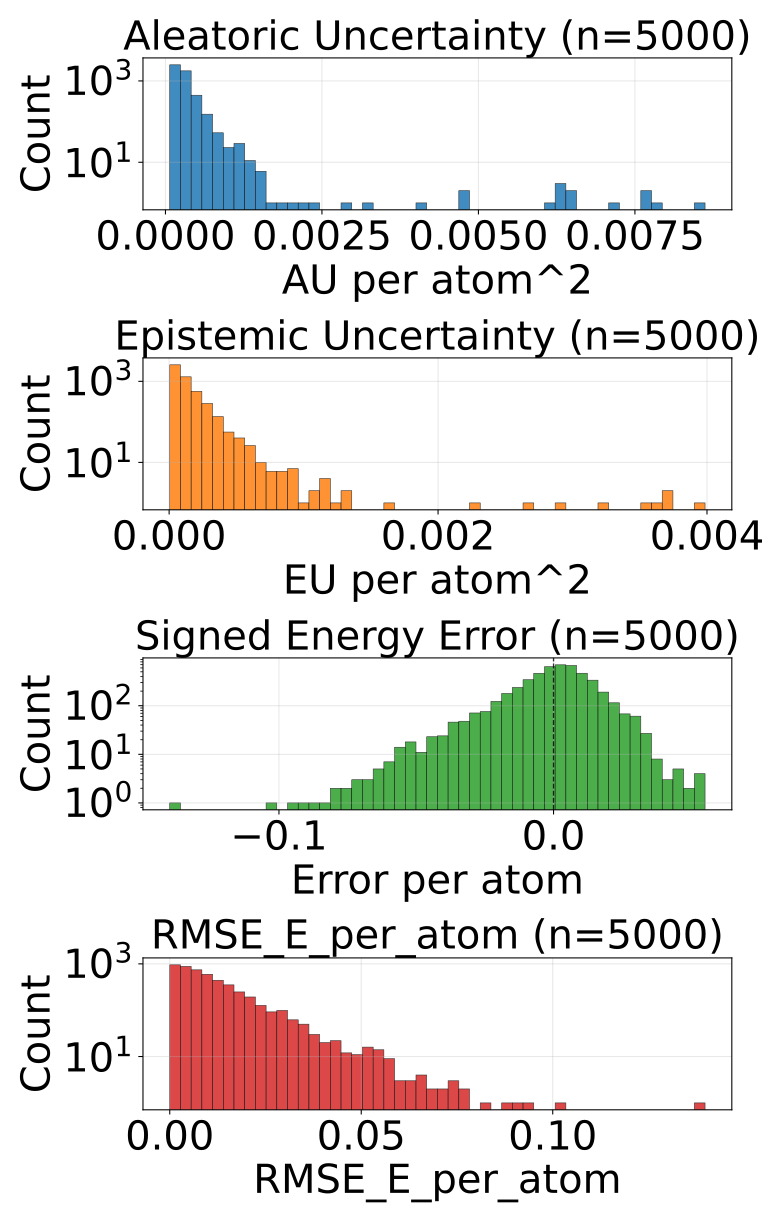

Data behind this chart, as committed beside it:
config_index, num_atoms, ref_energy, pred_energy, error, sq_error, rmse_e_atom, aleatoric_var, epistemic_var, total_var
0, 20.0, -525.9, -525.9, -0.00238, 5.666166543960571e-06, 0.00238, 0.0002316, 4.2292289435863495e-05, 0.0002739
1, 22.0, -613.4, -613.4, -0.003784, 1.4320015907287598e-05, 0.003784, 0.0002291, 0.0001293, 0.0003585
2, 24.0, -732.7, -732.7, -0.01196, 0.0001431, 0.01196, 0.0001801, 5.448982119560242e-05, 0.0002346
3, 21.0, -598.2, -598.2, 0.009277, 8.606910705566406e-05, 0.009277, 0.000218, 6.47131382720545e-05, 0.0002827
4, 22.0, -664, -664, -0.003784, 1.4320015907287598e-05, 0.003784, 0.0001929, 0.000112, 0.0003049
5, 23.0, -724.1, -724.1, 0.0001831, 3.3527612686157227e-08, 0.0001831, 0.000181, 1.7363763618050143e-05, 0.0001984
6, 23.0, -724, -724, 0.002563, 6.571412086486816e-06, 0.002563, 0.0001686, 4.736483242595568e-05, 0.0002159
7, 22.0, -546.5, -546.5, -0.0006104, 3.725290298461914e-07, 0.0006104, 0.0001921, 2.745315396168735e-05, 0.0002195
8, 24.0, -671.4, -671.4, 0.003174, 1.0073184967041016e-05, 0.003174, 0.0002123, 3.8101898098830134e-05, 0.0002504
9, 24.0, -625, -625, 0.001892, 3.5800039768218994e-06, 0.001892, 0.0001866, 2.3598968255100772e-05, 0.0002102
10, 24.0, -624.9, -624.9, 0.0002441, 5.960464477539063e-08, 0.0002441, 0.00018, 2.5249832106055692e-05, 0.0002053
11, 24.0, -563.6, -563.7, -0.03156, 0.0009957, 0.03156, 0.0001864, 6.334520730888471e-05, 0.0002498
12, 25.0, -622.9, -622.9, 0.00415, 1.722574234008789e-05, 0.00415, 0.0001785, 6.13728552707471e-05, 0.0002399
13, 25.0, -622.9, -622.9, 0.005127, 2.6285648345947266e-05, 0.005127, 0.0002152, 4.537347558652982e-05, 0.0002606
14, 27.0, -686.9, -686.9, -0.009277, 8.606910705566406e-05, 0.009277, 0.0001434, 2.8851256502093747e-05, 0.0001722
15, 23.0, -547.6, -547.6, -0.001221, 1.4901161193847656e-06, 0.001221, 0.000195, 3.745127469301224e-05, 0.0002324
16, 23.0, -547.6, -547.6, -0.001465, 2.1457672119140625e-06, 0.001465, 0.0002547, 6.014797691022977e-05, 0.0003148
17, 24.0, -610, -610, 0.003174, 1.0073184967041016e-05, 0.003174, 0.0001722, 3.21049228659831e-05, 0.0002043
18, 25.0, -667.5, -667.5, 0.005981, 3.577768802642822e-05, 0.005981, 0.0001367, 3.255773481214419e-05, 0.0001693
19, 26.0, -621, -621, 0.0003662, 1.341104507446289e-07, 0.0003662, 0.0001869, 2.7317553758621216e-05, 0.0002142
20, 27.0, -673.8, -673.8, 0.006592, 4.3451786041259766e-05, 0.006592, 0.000163, 2.3843906092224643e-05, 0.0001868
21, 26.0, -578.1, -578.1, 0.001282, 1.642853021621704e-06, 0.001282, 0.0001965, 3.976877633249387e-05, 0.0002363
22, 27.0, -632.4, -632.4, -0.004944, 2.4441629648208618e-05, 0.004944, 0.0002047, 2.167262209695764e-05, 0.0002263
23, 26.0, -521.6, -521.6, 0.006226, 3.8757920265197754e-05, 0.006226, 0.000178, 1.592840999364853e-05, 0.0001939
24, 27.0, -577.9, -577.9, -0.002075, 4.306435585021973e-06, 0.002075, 0.0002142, 6.909314834047109e-05, 0.0002833
25, 28.0, -590.6, -590.6, 0.0007324, 5.364418029785156e-07, 0.0007324, 0.0001722, 1.247357613465283e-05, 0.0001847
26, 28.0, -590.6, -590.6, -0.007812, 6.103515625e-05, 0.007812, 0.0001746, 4.2477437091292813e-05, 0.0002171
27, 33.0, -811.1, -811.1, 0.009155, 8.381903171539307e-05, 0.009155, 0.0001263, 2.9743463528575376e-05, 0.000156
28, 26.0, -564.4, -564.4, -0.0116, 0.0001345, 0.0116, 0.000117, 1.5199557310552336e-05, 0.0001322
29, 27.0, -523.5, -523.5, 0.0008545, 7.301568984985352e-07, 0.0008545, 0.0001489, 3.071297032875009e-05, 0.0001797
30, 29.0, -628.4, -628.4, -0.00415, 1.722574234008789e-05, 0.00415, 0.0001542, 3.6282650398788974e-05, 0.0001905
31, 28.0, -538, -538, 0.004761, 2.2664666175842285e-05, 0.004761, 0.0001494, 4.1180475818691775e-05, 0.0001905
32, 29.0, -590, -590, 0.006897, 4.756823182106018e-05, 0.006897, 0.0001971, 4.6513228880940005e-05, 0.0002436
33, 26.0, -408.3, -408.3, -0.004944, 2.4441629648208618e-05, 0.004944, 0.0002284, 8.239028829848394e-05, 0.0003108
34, 26.0, -408.3, -408.3, -0.01627, 0.0002646, 0.01627, 0.0002205, 0.000132, 0.0003524
35, 28.0, -485.5, -485.5, 0.002716, 7.377006113529205e-06, 0.002716, 0.0002189, 2.7871505153598264e-05, 0.0002468
36, 28.0, -485.5, -485.5, -0.001831, 3.3527612686157227e-06, 0.001831, 0.0001809, 3.1890675018075854e-05, 0.0002128
37, 28.0, -485.4, -485.4, -0.01901, 0.0003615, 0.01901, 0.0001551, 4.7150952013907954e-05, 0.0002022
38, 28.0, -485.5, -485.5, 0.003571, 1.2748874723911285e-05, 0.003571, 0.0001926, 5.3449814004125074e-05, 0.0002461
39, 29.0, -539.2, -539.2, -0.01282, 0.0001643, 0.01282, 0.0001539, 1.5827081369934604e-05, 0.0001697
40, 29.0, -539.2, -539.2, -0.01123, 0.0001261, 0.01123, 0.0001329, 4.425458610057831e-05, 0.0001771
41, 33.0, -721.9, -721.9, -0.006348, 4.029273986816406e-05, 0.006348, 0.0001247, 1.8343143892707303e-05, 0.0001431
42, 33.0, -721.9, -721.9, -0.02521, 0.0006354, 0.02521, 0.0001158, 4.639737380784936e-05, 0.0001622
43, 35.0, -797.6, -797.6, 0.0008545, 7.301568984985352e-07, 0.0008545, 0.0001089, 3.216806726413779e-05, 0.0001411
44, 30.0, -552.4, -552.4, 0.002319, 5.379319190979004e-06, 0.002319, 0.0001728, 5.84444023843389e-05, 0.0002312
45, 34.0, -728, -728, -0.002075, 4.306435585021973e-06, 0.002075, 0.0001212, 3.834590461337939e-05, 0.0001595
46, 34.0, -728, -728, 0.00824, 6.789341568946838e-05, 0.00824, 0.0001674, 3.677681161207147e-05, 0.0002042
47, 27.0, -468.9, -468.9, -0.001068, 1.1408701539039612e-06, 0.001068, 0.0002015, 2.712104469537735e-05, 0.0002287
48, 28.0, -525.2, -525.2, -0.007446, 5.544722080230713e-05, 0.007446, 0.0001307, 8.100457489490509e-05, 0.0002117
49, 28.0, -525.3, -525.3, -0.003967, 1.5739351511001587e-05, 0.003967, 0.000176, 2.26691372517962e-05, 0.0001986
50, 28.0, -432.9, -432.9, 0.004761, 2.2664666175842285e-05, 0.004761, 0.0002139, 3.2663716410752386e-05, 0.0002466
51, 29.0, -488.5, -488.5, -0.000946, 8.950009942054749e-07, 0.000946, 0.0001279, 2.2926973542780615e-05, 0.0001508
52, 30.0, -540.4, -540.4, 0.01086, 0.000118, 0.01086, 0.0001886, 1.184605025628116e-05, 0.0002005
53, 34.0, -684.8, -684.8, 0.002991, 8.944422006607056e-06, 0.002991, 0.0001302, 3.4895725548267365e-05, 0.0001651
54, 34.0, -684.8, -684.8, -0.003357, 1.126900315284729e-05, 0.003357, 0.0001182, 1.1646933671727311e-05, 0.0001299
55, 36.0, -760.4, -760.4, -0.003723, 1.3861805200576782e-05, 0.003723, 0.0001416, 3.119371831417084e-05, 0.0001728
56, 36.0, -760.4, -760.4, 0.005859, 3.4332275390625e-05, 0.005859, 9.323761332780123e-05, 4.0066799556370825e-05, 0.0001333
57, 30.0, -454.2, -454.2, -0.005981, 3.577768802642822e-05, 0.005981, 0.0002589, 2.0794755982933566e-05, 0.0002797
58, 35.0, -681.6, -681.6, -0.0003052, 9.313225746154785e-08, 0.0003052, 0.0001263, 2.824794501066208e-05, 0.0001546
59, 35.0, -681.6, -681.6, -0.0004883, 2.384185791015625e-07, 0.0004883, 0.0001133, 2.4653225409565493e-05, 0.000138
... 4,940 more rows
